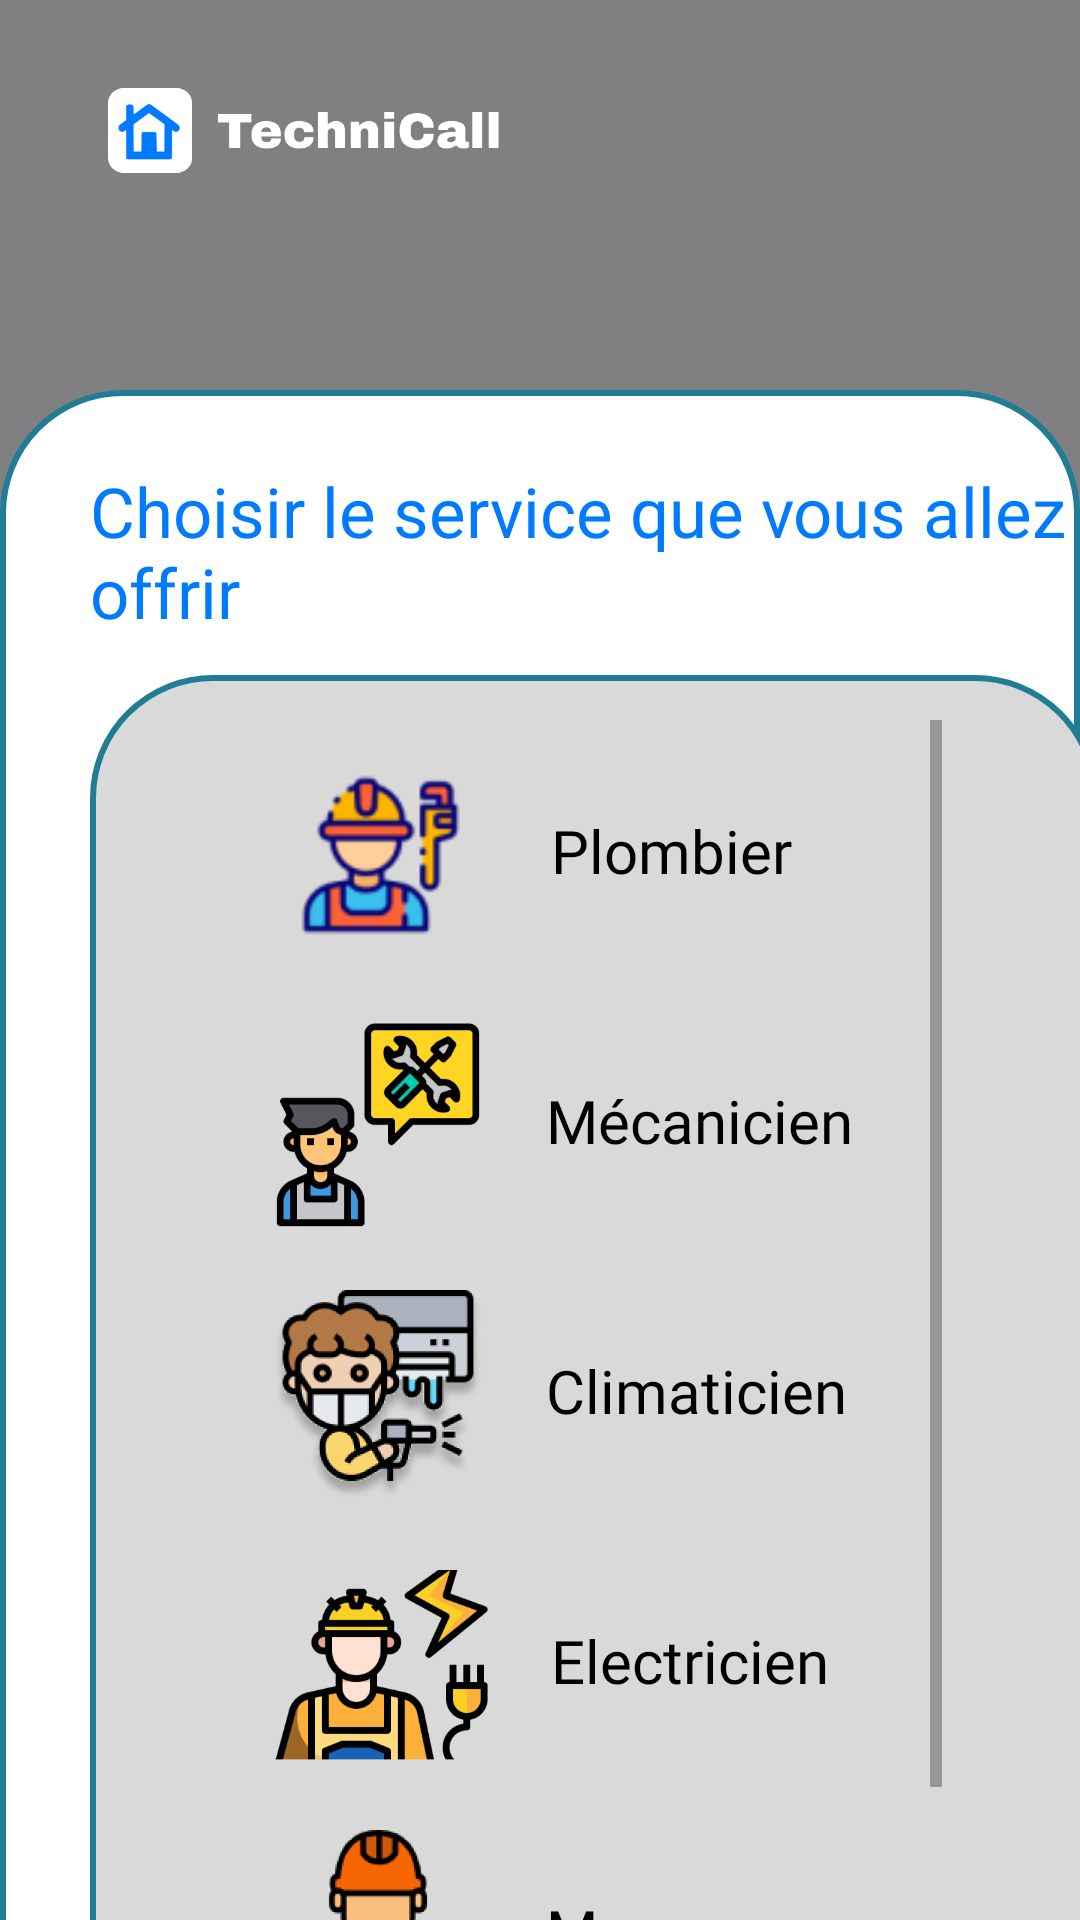

This screen was rendered from an Android layout file. Write that file and the resources it references.
<!-- AndroidManifest.xml: application theme Theme.ProjetTechnicall -->
<!-- res/layout/fragment_service.xml -->
<?xml version="1.0" encoding="utf-8"?>
<FrameLayout xmlns:android="http://schemas.android.com/apk/res/android"
    xmlns:app="http://schemas.android.com/apk/res-auto"
    xmlns:tools="http://schemas.android.com/tools"
    android:layout_width="match_parent"
    android:layout_height="match_parent"
    android:background="#808083"
    tools:context=".ServiceFragment">

    

    <ImageView
        android:id="@+id/imageView15"
        android:layout_width="132dp"
        android:layout_height="39dp"
        android:layout_marginStart="36dp"
        android:layout_marginTop="24dp"
        android:src="@drawable/logo"
        app:layout_constraintStart_toStartOf="parent"
        app:layout_constraintTop_toTopOf="parent" />

    <ImageView
        android:id="@+id/imageView"
        android:layout_width="match_parent"
        android:layout_height="653dp"
        android:layout_marginTop="130dp"
        android:src="@drawable/rectangle_white" />

    <ImageView
        android:id="@+id/imageView3"
        android:layout_width="336dp"
        android:layout_height="489dp"
        android:layout_marginLeft="30dp"
        android:layout_marginTop="225dp"
        android:src="@drawable/rectangle_grey" />

    <ScrollView
        android:layout_width="234dp"
        android:layout_height="wrap_content"
        android:layout_marginLeft="80dp"
        android:layout_marginTop="240dp"
        tools:ignore="SpeakableTextPresentCheck">

        <LinearLayout
            android:layout_width="match_parent"
            android:layout_height="wrap_content"
            android:orientation="vertical">


            <LinearLayout
                android:id="@+id/PlombierChoice"
                android:layout_width="match_parent"
                android:layout_height="wrap_content"
                android:orientation="horizontal">

                <ImageView
                    android:layout_width="217dp"
                    android:layout_height="70dp"
                    android:layout_marginLeft="10dp"
                    android:layout_marginTop="10dp"
                    android:layout_marginRight="10dp"
                    android:layout_marginBottom="10dp"
                    android:layout_weight="1"
                    android:src="@drawable/plombier" />

                <TextView
                    android:layout_width="274dp"
                    android:layout_height="43dp"
                    android:layout_marginStart="10sp"
                    android:layout_marginTop="30sp"
                    android:layout_weight="1"
                    android:fontFamily="@font/archivo_black"
                    android:text="Plombier"
                    android:textColor="@color/black"
                    android:textSize="20sp" />
            </LinearLayout>

            <LinearLayout
                android:id="@+id/MecanicienChoice"
                android:layout_width="match_parent"
                android:layout_height="match_parent"
                android:orientation="horizontal">

                <ImageView
                    android:id="@+id/imageView6"
                    android:layout_width="wrap_content"
                    android:layout_height="70dp"
                    android:layout_marginLeft="10dp"
                    android:layout_marginTop="10dp"
                    android:layout_marginRight="10dp"
                    android:layout_marginBottom="10dp"
                    android:layout_weight="1"
                    android:src="@drawable/mecancien" />

                <TextView
                    android:id="@+id/textView11"
                    android:layout_width="274dp"
                    android:layout_height="43dp"
                    android:layout_marginStart="10sp"
                    android:layout_marginTop="30sp"
                    android:layout_weight="1"
                    android:fontFamily="@font/archivo_black"
                    android:text="Mécanicien"
                    android:textColor="@color/black"
                    android:textSize="20sp" />
            </LinearLayout>


            <LinearLayout
                android:id="@+id/ClimaticienChoice"
                android:layout_width="match_parent"
                android:layout_height="match_parent"
                android:orientation="horizontal">

                <ImageView
                    android:layout_width="wrap_content"
                    android:layout_height="70dp"
                    android:layout_marginLeft="10dp"
                    android:layout_marginTop="10dp"
                    android:layout_marginRight="10dp"
                    android:layout_marginBottom="10dp"
                    android:layout_weight="1"
                    android:src="@drawable/climaticien" />

                <TextView
                    android:layout_width="274dp"
                    android:layout_height="43dp"
                    android:layout_marginStart="10sp"
                    android:layout_marginTop="30sp"
                    android:layout_weight="1"
                    android:fontFamily="@font/archivo_black"
                    android:text="Climaticien"
                    android:textColor="@color/black"
                    android:textSize="20sp" />
            </LinearLayout>

            <LinearLayout
                android:id="@+id/ElectricienChoice"
                android:layout_width="match_parent"
                android:layout_height="match_parent"
                android:orientation="horizontal">

                <ImageView
                    android:layout_width="217dp"
                    android:layout_height="70dp"
                    android:layout_marginLeft="10dp"
                    android:layout_marginTop="10dp"
                    android:layout_marginRight="10dp"
                    android:layout_marginBottom="10dp"
                    android:layout_weight="1"
                    android:src="@drawable/electricien" />

                <TextView
                    android:layout_width="274dp"
                    android:layout_height="43dp"
                    android:layout_marginStart="10sp"
                    android:layout_marginTop="30sp"
                    android:layout_weight="1"
                    android:fontFamily="@font/archivo_black"
                    android:text="Electricien"
                    android:textColor="@color/black"
                    android:textSize="20sp" />
            </LinearLayout>


            <LinearLayout
                android:id="@+id/MaconChoice"
                android:layout_width="match_parent"
                android:layout_height="match_parent"
                android:orientation="horizontal">

                <ImageView
                    android:id="@+id/imagemacon"
                    android:layout_width="wrap_content"
                    android:layout_height="70dp"
                    android:layout_marginLeft="10dp"
                    android:layout_marginTop="10dp"
                    android:layout_marginRight="10dp"
                    android:layout_marginBottom="10dp"
                    android:layout_weight="1"
                    android:src="@drawable/macon" />

                <TextView
                    android:id="@+id/textmacon"
                    android:layout_width="274dp"
                    android:layout_height="43dp"
                    android:layout_marginStart="10sp"
                    android:layout_marginTop="30sp"
                    android:layout_weight="1"
                    android:fontFamily="@font/archivo_black"
                    android:text="Maçon"
                    android:textColor="@color/black"
                    android:textSize="20sp" />
            </LinearLayout>

        </LinearLayout>
    </ScrollView>

    <TextView
        android:id="@+id/Login"
        android:layout_width="338dp"
        android:layout_height="124dp"
        android:layout_marginLeft="40dp"
        android:layout_marginTop="35dp"
        android:fontFamily="@font/archivo_black"
        android:textColor="@android:color/white"
        android:textSize="20sp" />

    <TextView
        android:id="@+id/textView13"
        android:layout_width="329dp"
        android:layout_height="56dp"
        android:layout_marginLeft="30dp"
        android:layout_marginTop="155dp"
        android:fontFamily="@font/archivo_black"
        android:text="Choisir le service que vous allez offrir"
        android:textColor="#007AFF"
        android:textSize="23sp" />

</FrameLayout>
<!-- resources referenced by this layout -->
<resources>
  <color name="black">#FF000000</color>
  <!-- drawable climaticien: png bitmap (drawable, 53794 bytes) -->
  <!-- drawable electricien: png bitmap (drawable, 22650 bytes) -->
  <!-- drawable logo: png bitmap (drawable, 6112 bytes) -->
  <!-- drawable macon: png bitmap (drawable, 13190 bytes) -->
  <!-- drawable mecancien: png bitmap (drawable, 18614 bytes) -->
  <!-- drawable plombier: png bitmap (drawable, 4682 bytes) -->
  <!-- drawable rectangle_grey (drawable) -->
  <?xml version="1.0" encoding="UTF-8"?>
  <shape xmlns:android="http://schemas.android.com/apk/res/android"
      android:id="@+id/listview_background_shape">
      <stroke android:width="2dp" android:color="#ff207d94" />
      <padding android:left="2dp"
          android:top="2dp"
          android:right="2dp"
          android:bottom="2dp" />
      <corners android:radius="40dp" />
      <solid android:color="#d9d9d9" />
  </shape>
  <!-- drawable rectangle_white (drawable) -->
  <?xml version="1.0" encoding="UTF-8"?>
  <shape xmlns:android="http://schemas.android.com/apk/res/android" android:id="@+id/listview_background_shape">
      <stroke android:width="2dp" android:color="#ff207d94" />
      <padding android:left="2dp"
          android:top="2dp"
          android:right="2dp"
          android:bottom="2dp" />
      <corners android:radius="40dp" />
      <solid android:color="#ffffffff" />
  </shape>
  <style name="Theme.ProjetTechnicall" parent="Theme.MaterialComponents.DayNight.DarkActionBar">
          
          <item name="colorPrimary">@color/grey_background</item>
          <item name="colorPrimaryVariant">@color/grey_background</item>
          <item name="colorOnPrimary">@color/white</item>
          
          <item name="colorSecondary">@color/black</item>
          <item name="colorSecondaryVariant">@color/black</item>
          <item name="colorOnSecondary">@color/black</item>
          
          <item name="android:statusBarColor" tools:targetApi="l">?attr/colorPrimaryVariant</item>
          
      </style>
  <color name="grey_background">#808083</color>
  <color name="white">#FFFFFFFF</color>
</resources>
